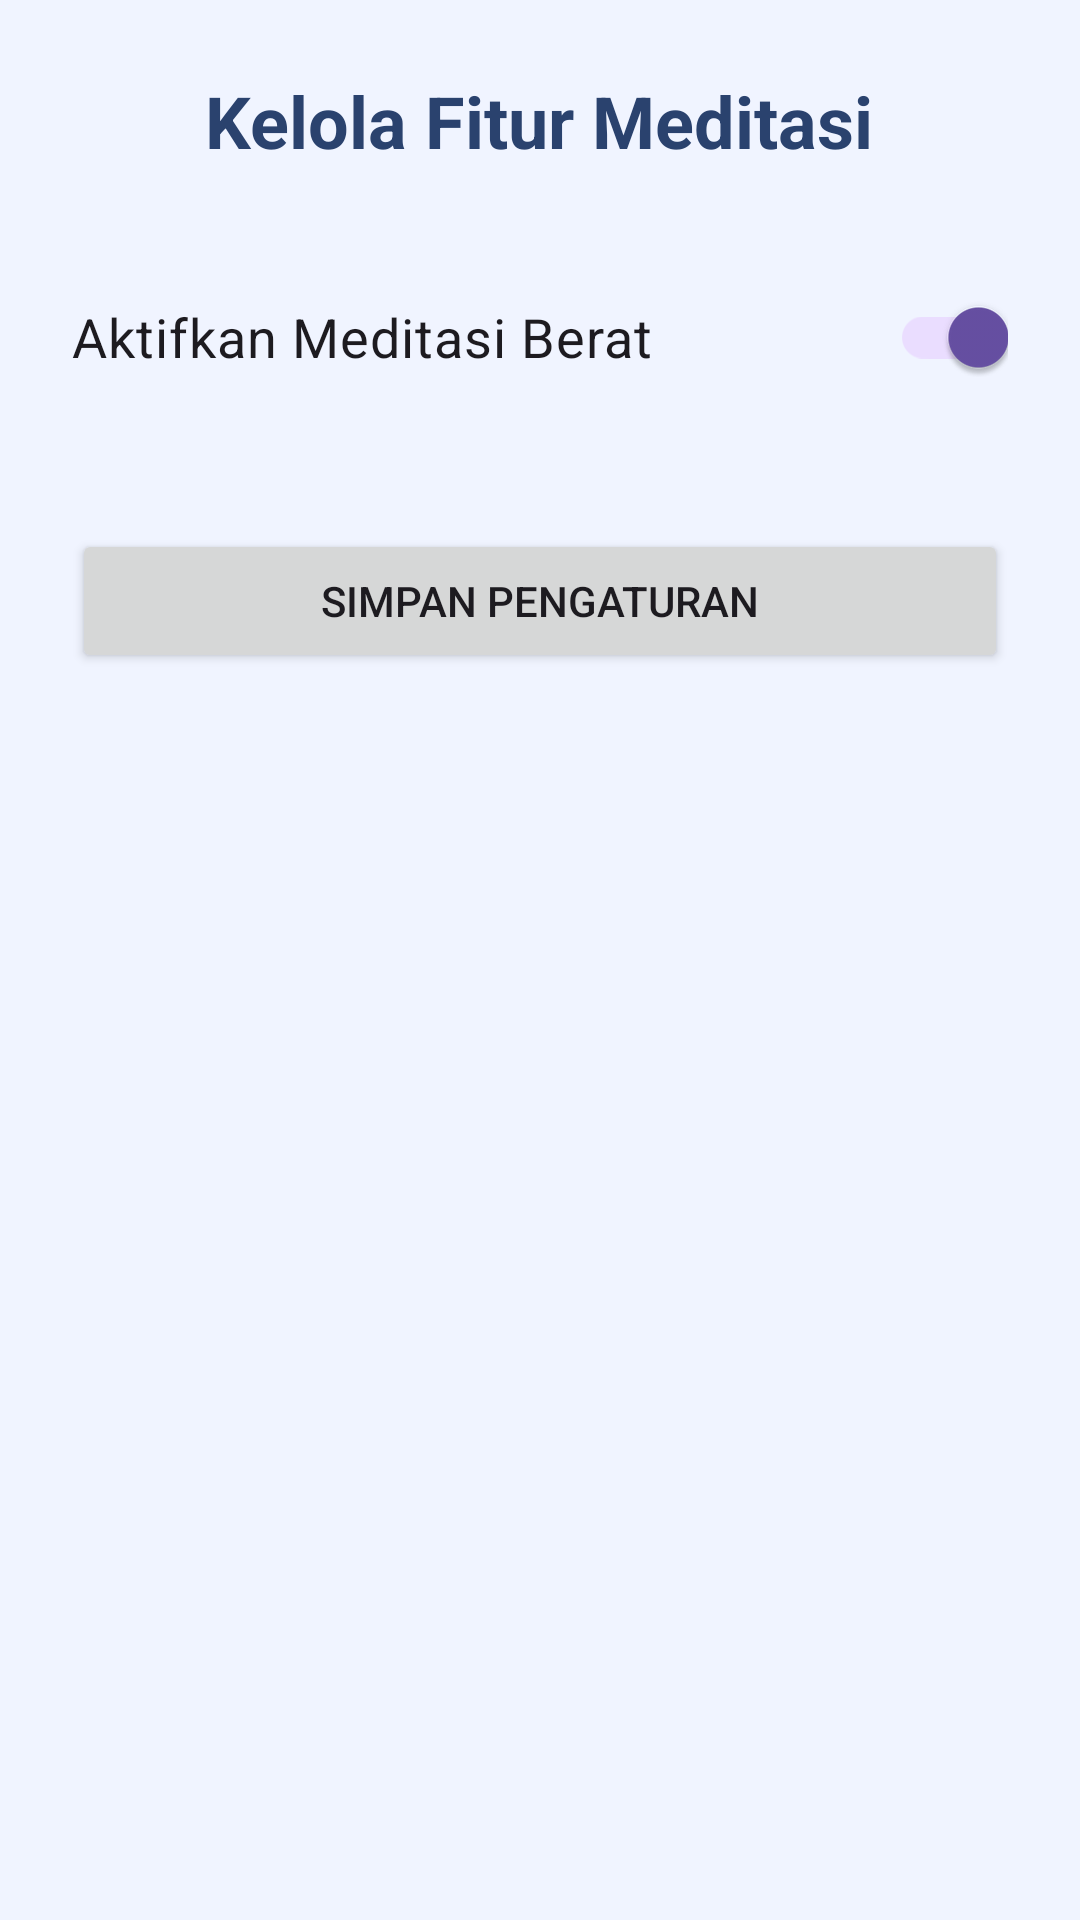

This screen was rendered from an Android layout file. Write that file and the resources it references.
<!-- AndroidManifest.xml: application theme Theme.Ebook -->
<!-- res/layout/activity_kelola_fitur.xml -->
<?xml version="1.0" encoding="utf-8"?>
<LinearLayout xmlns:android="http://schemas.android.com/apk/res/android"
    xmlns:tools="http://schemas.android.com/tools"
    android:layout_width="match_parent"
    android:layout_height="match_parent"
    android:orientation="vertical"
    android:padding="24dp"
    android:gravity="center_horizontal"
    android:background="@color/light_blue_bg"
    tools:context=".KelolaFiturActivity">

    <TextView
        android:layout_width="wrap_content"
        android:layout_height="wrap_content"
        android:text="Kelola Fitur Meditasi"
        android:textSize="24sp"
        android:textStyle="bold"
        android:textColor="@color/dark_blue"
        android:layout_marginBottom="32dp"/>

    <com.google.android.material.switchmaterial.SwitchMaterial
        android:id="@+id/switchMeditasiBerat"
        android:layout_width="match_parent"
        android:layout_height="wrap_content"
        android:text="Aktifkan Meditasi Berat"
        android:textSize="18sp"
        android:checked="true"/>

    <Button
        android:id="@+id/btnSimpanFitur"
        android:layout_width="match_parent"
        android:layout_height="wrap_content"
        android:text="Simpan Pengaturan"
        android:layout_marginTop="40dp"/>

</LinearLayout>
<!-- resources referenced by this layout -->
<resources>
  <color name="dark_blue">#2A426E</color>
  <color name="light_blue_bg">#F0F4FF</color>
  <style name="Theme.Ebook" parent="Base.Theme.Ebook" />
  <style name="Base.Theme.Ebook" parent="Theme.Material3.DayNight.NoActionBar">
      </style>
</resources>
